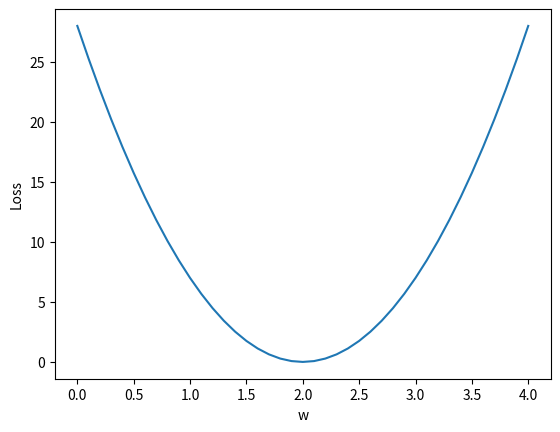

Recreate this plot in Python.
import numpy as np
import matplotlib.pyplot as plt


x_data = [1.0, 2.0, 4.0]
y_data = [2.0, 4.0, 8.0]


def forward(x):
    return x * w


def loss(x_val, y_val):
    y_pred = forward(x_val)
    return (y_pred - y_val) ** 2


w_list = []
mse_list = []
for w in np.arange(0.0, 4.1, 0.1):
    print('w =', w)
    l_sum = 0
    for x, y in zip(x_data, y_data):
        y_pred_val = forward(x)
        loss_val = loss(x, y)
        l_sum += loss_val
        print('\t', x, y, y_pred_val, loss_val)
    print('MSE=', l_sum/len(x_data))
    w_list.append(w)
    mse_list.append(l_sum/len(x_data))


plt.plot(w_list, mse_list)
plt.ylabel('Loss')
plt.xlabel('w')
plt.show()

